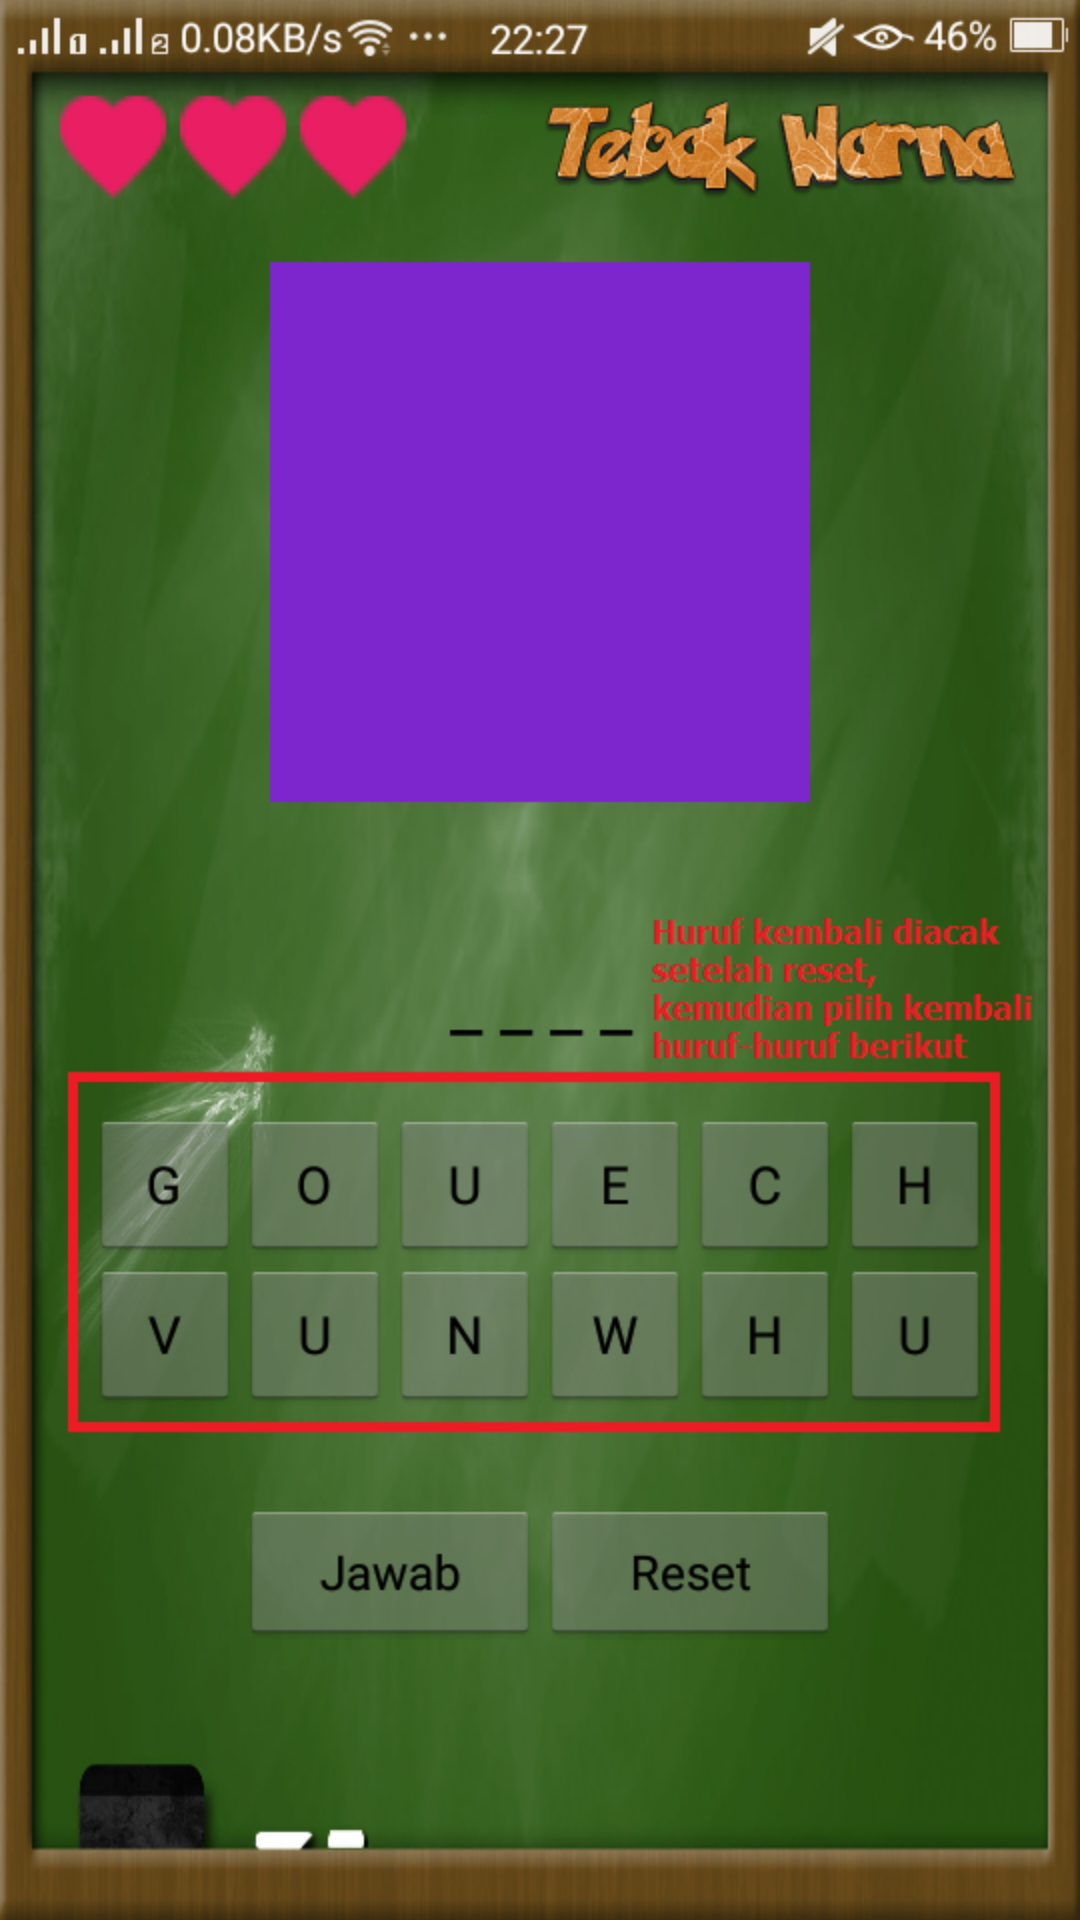

Write the Android layout XML for this screen, with the resource values it uses.
<!-- AndroidManifest.xml: application theme AppTheme -->
<!-- res/layout/fragment_tutorial3.xml -->
<RelativeLayout xmlns:android="http://schemas.android.com/apk/res/android"
    xmlns:tools="http://schemas.android.com/tools"
    android:layout_width="match_parent"
    android:layout_height="match_parent"
    android:background="@drawable/t3"
    tools:context="com.unj.pgpaud.guesswhat.Tutorial1">


</RelativeLayout>
<!-- resources referenced by this layout -->
<resources>
  <!-- drawable t3: png bitmap (drawable, 293954 bytes) -->
  <style name="AppTheme" parent="Theme.AppCompat.Light.DarkActionBar">
          
          <item name="colorPrimary">@color/colorPrimary</item>
          <item name="colorPrimaryDark">@color/colorPrimaryDark</item>
          <item name="colorAccent">@color/colorAccent</item>
      </style>
  <!-- not gathered from this repository: default colours our renderer supplied (Android Studio template values) -->
  <color name="colorPrimary">#FF6200EE</color>
  <color name="colorPrimaryDark">#FF3700B3</color>
  <color name="colorAccent">#FF03DAC5</color>
</resources>
